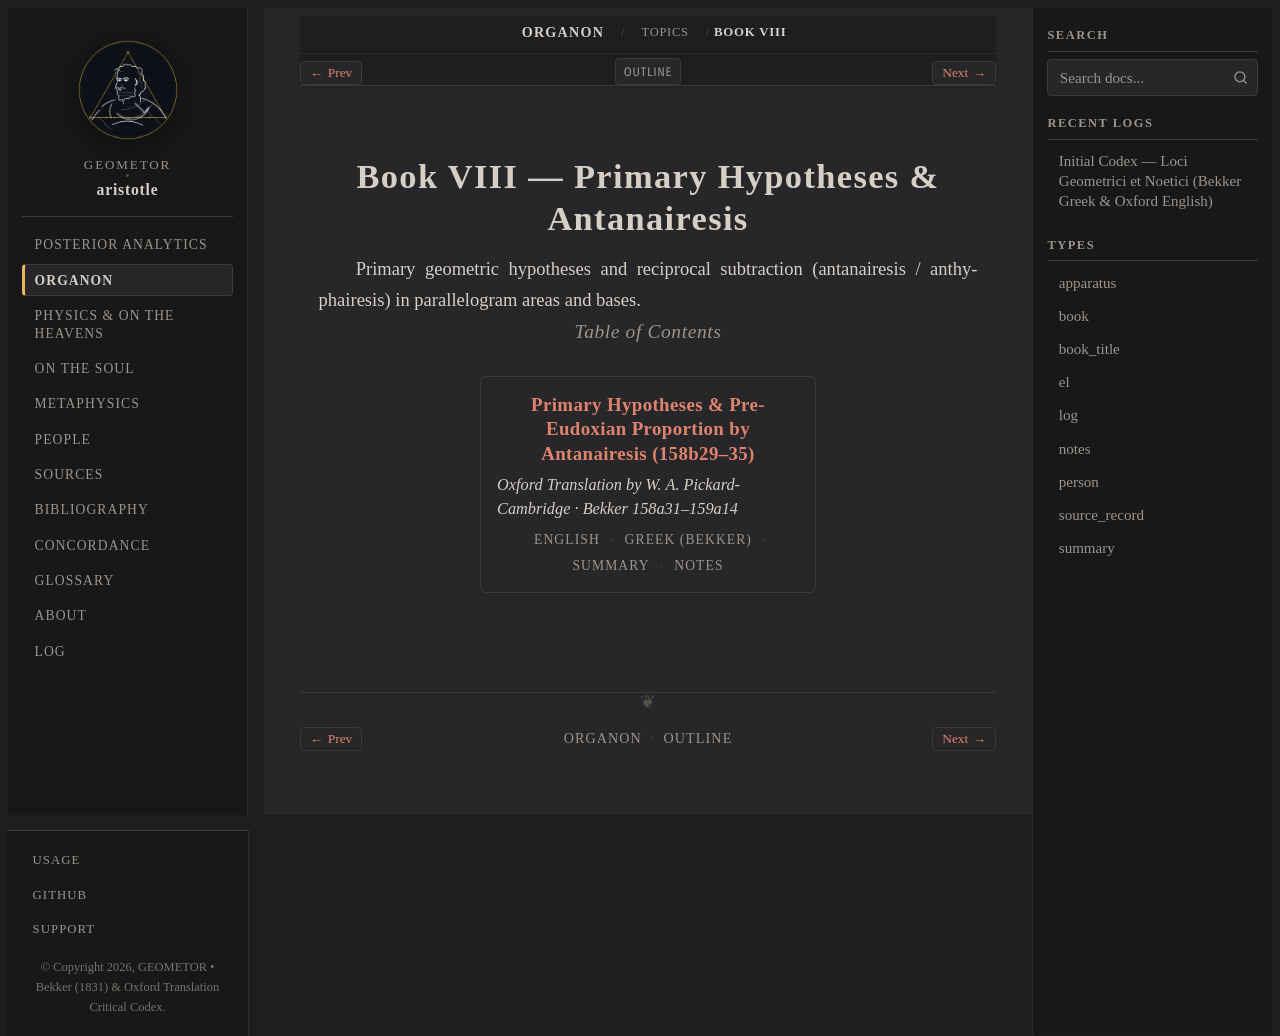

repository: geometor/aristotle · page: organon/topics/book_8/index.html · generator: sphinx

:order: 2
:layout: book
:type: book
:title: Book VIII — Primary Hypotheses & Antanairesis
:excerpt: Primary geometric hypotheses and reciprocal subtraction (antanairesis / anthyphairesis) in parallelogram areas and bases.

=============================================
Book VIII — Primary Hypotheses & Antanairesis
=============================================

Primary geometric hypotheses and reciprocal subtraction (antanairesis / anthyphairesis) in parallelogram areas and bases.

.. rubric:: Table of Contents

.. collection::
   :sort: order
